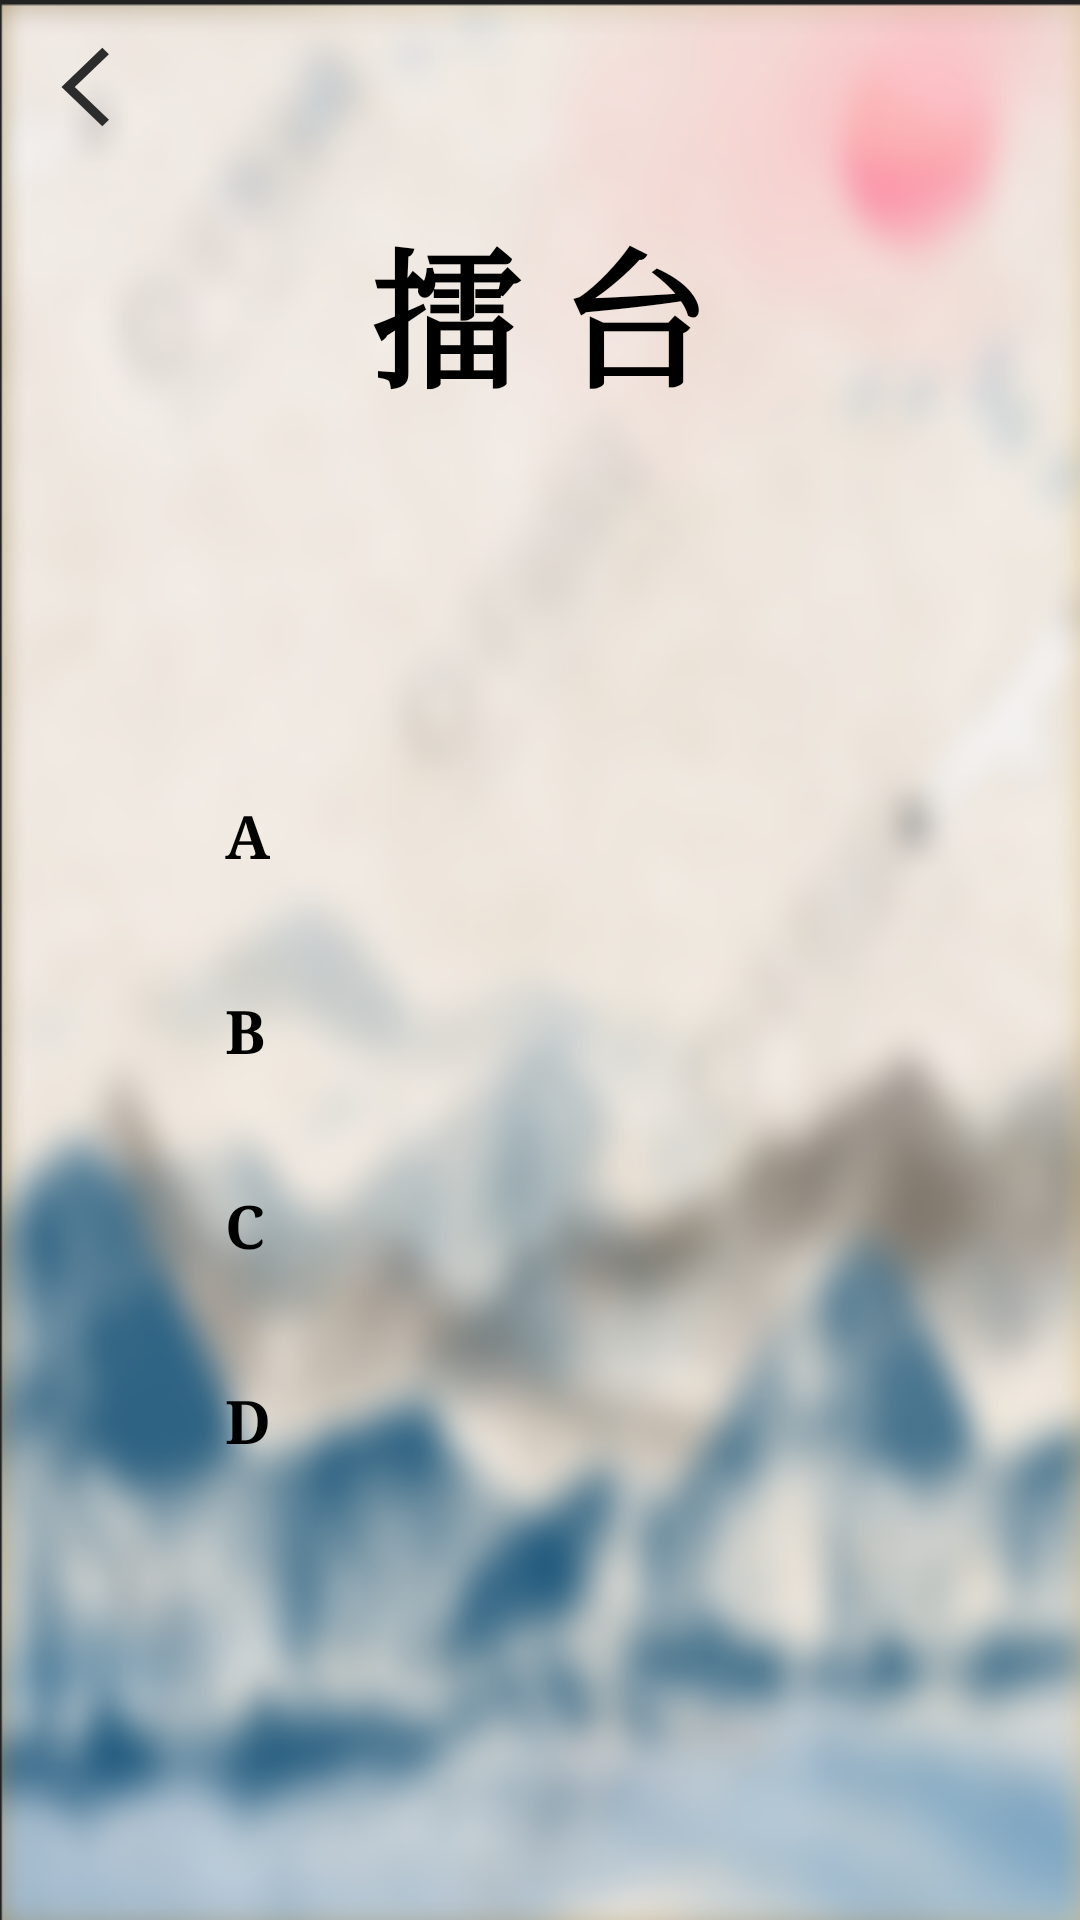

Produce the Android XML layout that renders to this screen, including the resource entries it uses.
<!-- AndroidManifest.xml: application theme Theme.AppCompat.DayNight.NoActionBar -->
<!-- res/layout/activity_pk.xml -->
<?xml version="1.0" encoding="utf-8"?>
<RelativeLayout xmlns:android="http://schemas.android.com/apk/res/android"
                xmlns:app="http://schemas.android.com/apk/res-auto"
                xmlns:tools="http://schemas.android.com/tools"
                android:layout_width="match_parent"
                android:layout_height="match_parent"
                tools:context=".PkActivity"
                android:background="@drawable/background_exam">

    <Button
            android:id="@+id/exam_btn_back"
            android:layout_width="50dp"
            android:layout_height="wrap_content"
            android:layout_margin="5dp"
            android:background="@drawable/ic_back" />

    <TextView
            android:layout_width="wrap_content"
            android:layout_height="wrap_content"
            android:id="@+id/exam_tv_ring"
            android:text="擂 台"
            android:textSize="50sp"
            android:textColor="#000000"
            android:layout_below="@+id/exam_btn_back"
            android:layout_margin="10dp"
            android:textStyle="bold"
            android:typeface="serif"
            android:layout_centerHorizontal="true"/>

    <LinearLayout
            android:layout_width="match_parent"
            android:layout_height="match_parent"
            android:layout_below="@+id/exam_tv_ring"
            android:paddingTop="40dp"
            android:paddingLeft="30dp"
            android:paddingRight="30dp"
            android:orientation="vertical">

        <TextView
                android:layout_width="wrap_content"
                android:layout_height="wrap_content"
                android:id="@+id/exam_tv_title"
                android:textSize="25sp"
                android:textColor="#000000"
                android:typeface="serif"
                android:textStyle="bold"
                android:layout_centerHorizontal="true"/>

        <TextView
                android:layout_width="wrap_content"
                android:layout_height="50dp"
                android:id="@+id/exam_tv_A"
                android:text="A"
                android:textSize="20sp"
                android:typeface="serif"
                android:textColor="#000000"
                android:gravity="center_vertical"
                android:layout_marginLeft="45dp"
                android:layout_marginTop="30dp"
                android:textStyle="bold"/>

        <TextView
                android:layout_width="wrap_content"
                android:layout_height="50dp"
                android:id="@+id/exam_tv_B"
                android:text="B"
                android:textSize="20sp"
                android:typeface="serif"
                android:textColor="#000000"
                android:gravity="center_vertical"
                android:layout_marginLeft="45dp"
                android:layout_marginTop="15dp"
                android:textStyle="bold"/>

        <TextView
                android:layout_width="wrap_content"
                android:layout_height="50dp"
                android:id="@+id/exam_tv_C"
                android:text="C"
                android:textSize="20sp"
                android:typeface="serif"
                android:textColor="#000000"
                android:gravity="center_vertical"
                android:layout_marginLeft="45dp"
                android:layout_marginTop="15dp"
                android:textStyle="bold"/>

        <TextView
                android:layout_width="wrap_content"
                android:layout_height="50dp"
                android:id="@+id/exam_tv_D"
                android:text="D"
                android:textSize="20sp"
                android:typeface="serif"
                android:textColor="#000000"
                android:gravity="center_vertical"
                android:layout_marginLeft="45dp"
                android:layout_marginTop="15dp"
                android:textStyle="bold"/>

    </LinearLayout>

</RelativeLayout>
<!-- resources referenced by this layout -->
<resources>
  <!-- drawable background_exam: png bitmap (drawable, 309260 bytes) -->
  <!-- drawable ic_back (drawable) -->
  <vector xmlns:android="http://schemas.android.com/apk/res/android"
      android:width="48dp"
      android:height="48dp"
      android:viewportWidth="1024"
      android:viewportHeight="1024">
    <path
        android:pathData="M641.28,278.61l-45.23,-45.23 -278.63,278.76 278.61,278.49 45.25,-45.27 -233.37,-233.24z"
        android:fillColor="#2c2c2c"/>
  </vector>
</resources>
